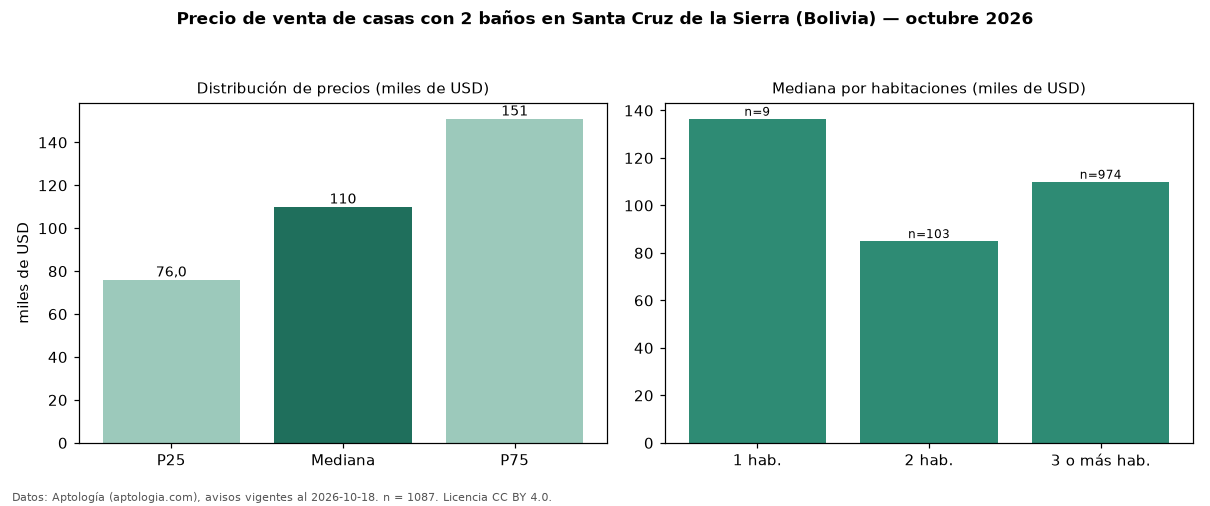

Source data for this figure (header and first rows):
seccion, metrica, valor, moneda, n
filtro, ban2, con 2 baños, , 1087
precio, p25, 76000, USD, 1087
precio, mediana, 110000, USD, 1087
precio, p75, 151000, USD, 1087
precio, minimo, 40000, USD, 1087
precio, maximo, 1550000, USD, 1087
m2, mediana_precio_m2, 698.9, USD, 986
m2, area_mediana_m2, 150.0, m2, 986
banos, mediana_banos, 2.0, , 
parqueadero, pct_con_parqueadero, 100.0, %, 785
habitaciones, 1, 136500, USD, 9
habitaciones, 2, 85000, USD, 103
habitaciones, 3+, 110000, USD, 974
fuente, fecha_datos, 2026-10-18, , 
fuente, atribucion, https://www.aptologia.com/bo, , 
fuente, licencia, CC BY 4.0, , 
